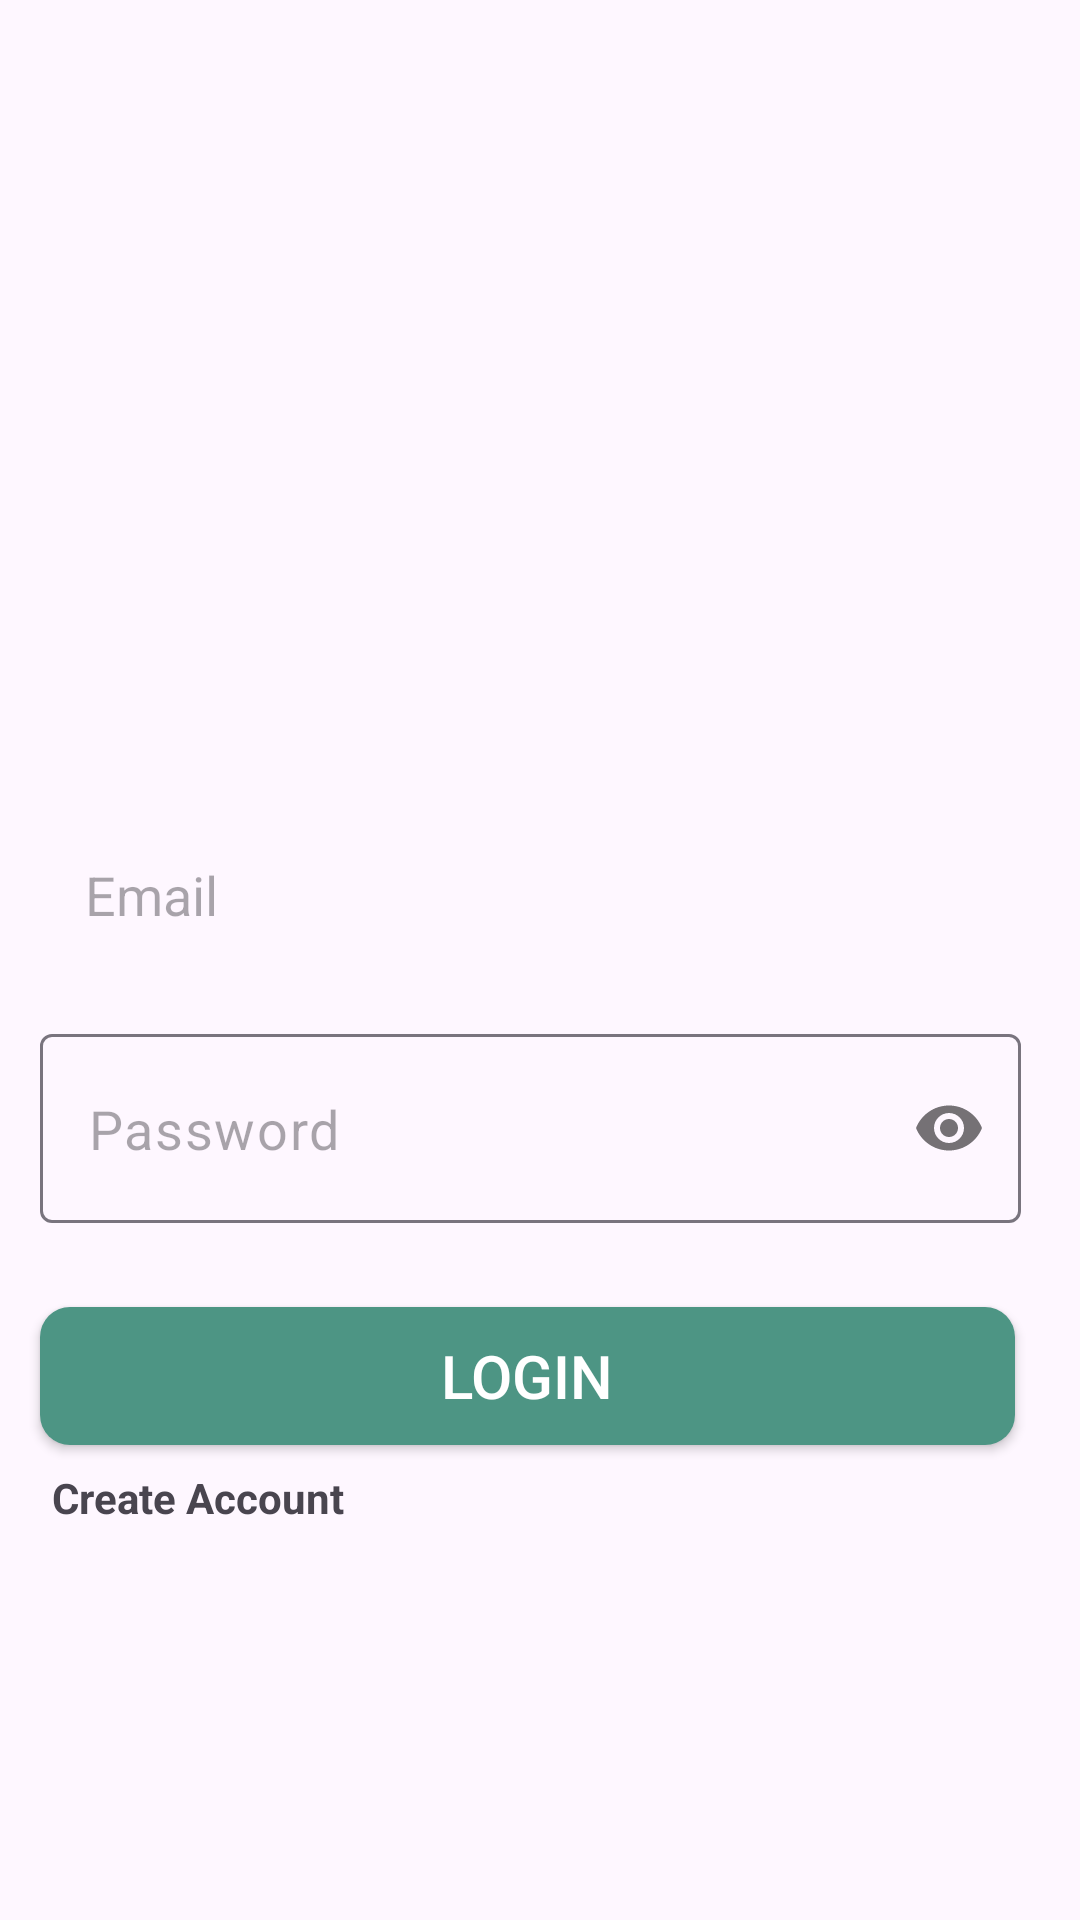

Produce the Android XML layout that renders to this screen, including the resource entries it uses.
<!-- AndroidManifest.xml: application theme Theme.CCAndroid -->
<!-- res/layout/activity_login.xml -->
<?xml version="1.0" encoding="utf-8"?>
<androidx.constraintlayout.widget.ConstraintLayout xmlns:android="http://schemas.android.com/apk/res/android"
    xmlns:app="http://schemas.android.com/apk/res-auto"
    xmlns:tools="http://schemas.android.com/tools"
    android:layout_width="match_parent"
    android:id="@+id/main"
    android:layout_height="match_parent"
    tools:context=".LoginActivity">


    <TextView
        android:id="@+id/tv_createAcc"
        android:layout_width="wrap_content"
        android:layout_height="wrap_content"
        android:layout_marginStart="4dp"
        android:layout_marginTop="8dp"
        android:text="Create Account"
        android:textStyle="bold"
        app:layout_constraintStart_toStartOf="@+id/bt_logIn"
        app:layout_constraintTop_toBottomOf="@+id/bt_logIn" />


    <EditText
        android:id="@+id/et_email_logInPage"
        android:layout_width="327dp"
        android:layout_height="63dp"
        android:layout_marginTop="72dp"
        android:background="@drawable/custom_background_for_edittext"
        android:ems="10"
        android:hint="Email"
        android:inputType="textEmailAddress"
        android:paddingLeft="15dp"
        android:textSize="18sp"
        app:layout_constraintEnd_toEndOf="parent"
        app:layout_constraintHorizontal_bias="0.404"
        app:layout_constraintStart_toStartOf="parent"
        app:layout_constraintTop_toBottomOf="@+id/logo_activityMain" />

    <com.google.android.material.textfield.TextInputLayout
        android:id="@+id/til_Password_LogIn"
        android:layout_width="wrap_content"
        android:layout_height="wrap_content"
        android:layout_marginTop="15dp"
        app:hintEnabled="false"
        app:layout_constraintEnd_toEndOf="@+id/et_email_logInPage"
        app:layout_constraintStart_toStartOf="@+id/et_email_logInPage"
        app:layout_constraintTop_toBottomOf="@+id/et_email_logInPage"
        app:passwordToggleEnabled="true">

        <EditText
            android:id="@+id/et_passwordLogIn"
            android:layout_width="327dp"
            android:layout_height="63dp"
            android:background="@drawable/custom_background_for_edittext"
            android:ems="10"
            android:hint="Password"
            android:inputType="textPassword"
            android:paddingLeft="15dp"
            android:textSize="18sp"
            tools:layout_editor_absoluteX="42dp"
            tools:layout_editor_absoluteY="354dp" />


    </com.google.android.material.textfield.TextInputLayout>

    <ImageView
        android:id="@+id/logo_activityMain"
        android:layout_width="300dp"
        android:layout_height="97dp"
        android:layout_marginStart="10dp"
        android:layout_marginEnd="10dp"
        app:layout_constraintBottom_toBottomOf="parent"
        app:layout_constraintEnd_toEndOf="parent"
        app:layout_constraintStart_toStartOf="parent"
        app:layout_constraintTop_toTopOf="parent"
        app:layout_constraintVertical_bias="0.18"
        app:srcCompat="@drawable/cbcartel_text" />

    <Button
        android:id="@+id/bt_logIn"
        android:layout_width="325dp"
        android:layout_height="46dp"
        android:layout_marginTop="28dp"
        android:background="@drawable/custombutton"
        android:text="Login"
        android:textColor="@color/white"
        android:textSize="20sp"
        app:layout_constraintEnd_toEndOf="@+id/til_Password_LogIn"
        app:layout_constraintHorizontal_bias="0.0"
        app:layout_constraintStart_toStartOf="@+id/til_Password_LogIn"
        app:layout_constraintTop_toBottomOf="@+id/til_Password_LogIn" />


</androidx.constraintlayout.widget.ConstraintLayout>
<!-- resources referenced by this layout -->
<resources>
  <!-- drawable custombutton (drawable) -->
  <?xml version="1.0" encoding="utf-8"?>
  <shape
      xmlns:android="http://schemas.android.com/apk/res/android" android:shape="rectangle">
      <solid android:color="#4d9584"/>
      <corners android:radius="10dp"/>
  
  </shape>
  <style name="Theme.CCAndroid" parent="Base.Theme.CCAndroid" />
  <style name="Base.Theme.CCAndroid" parent="Theme.Material3.DayNight.NoActionBar">
          
          
      </style>
  <!-- not gathered from this repository: default colours our renderer supplied (Android Studio template values) -->
  <color name="white">#FFFFFFFF</color>
</resources>
